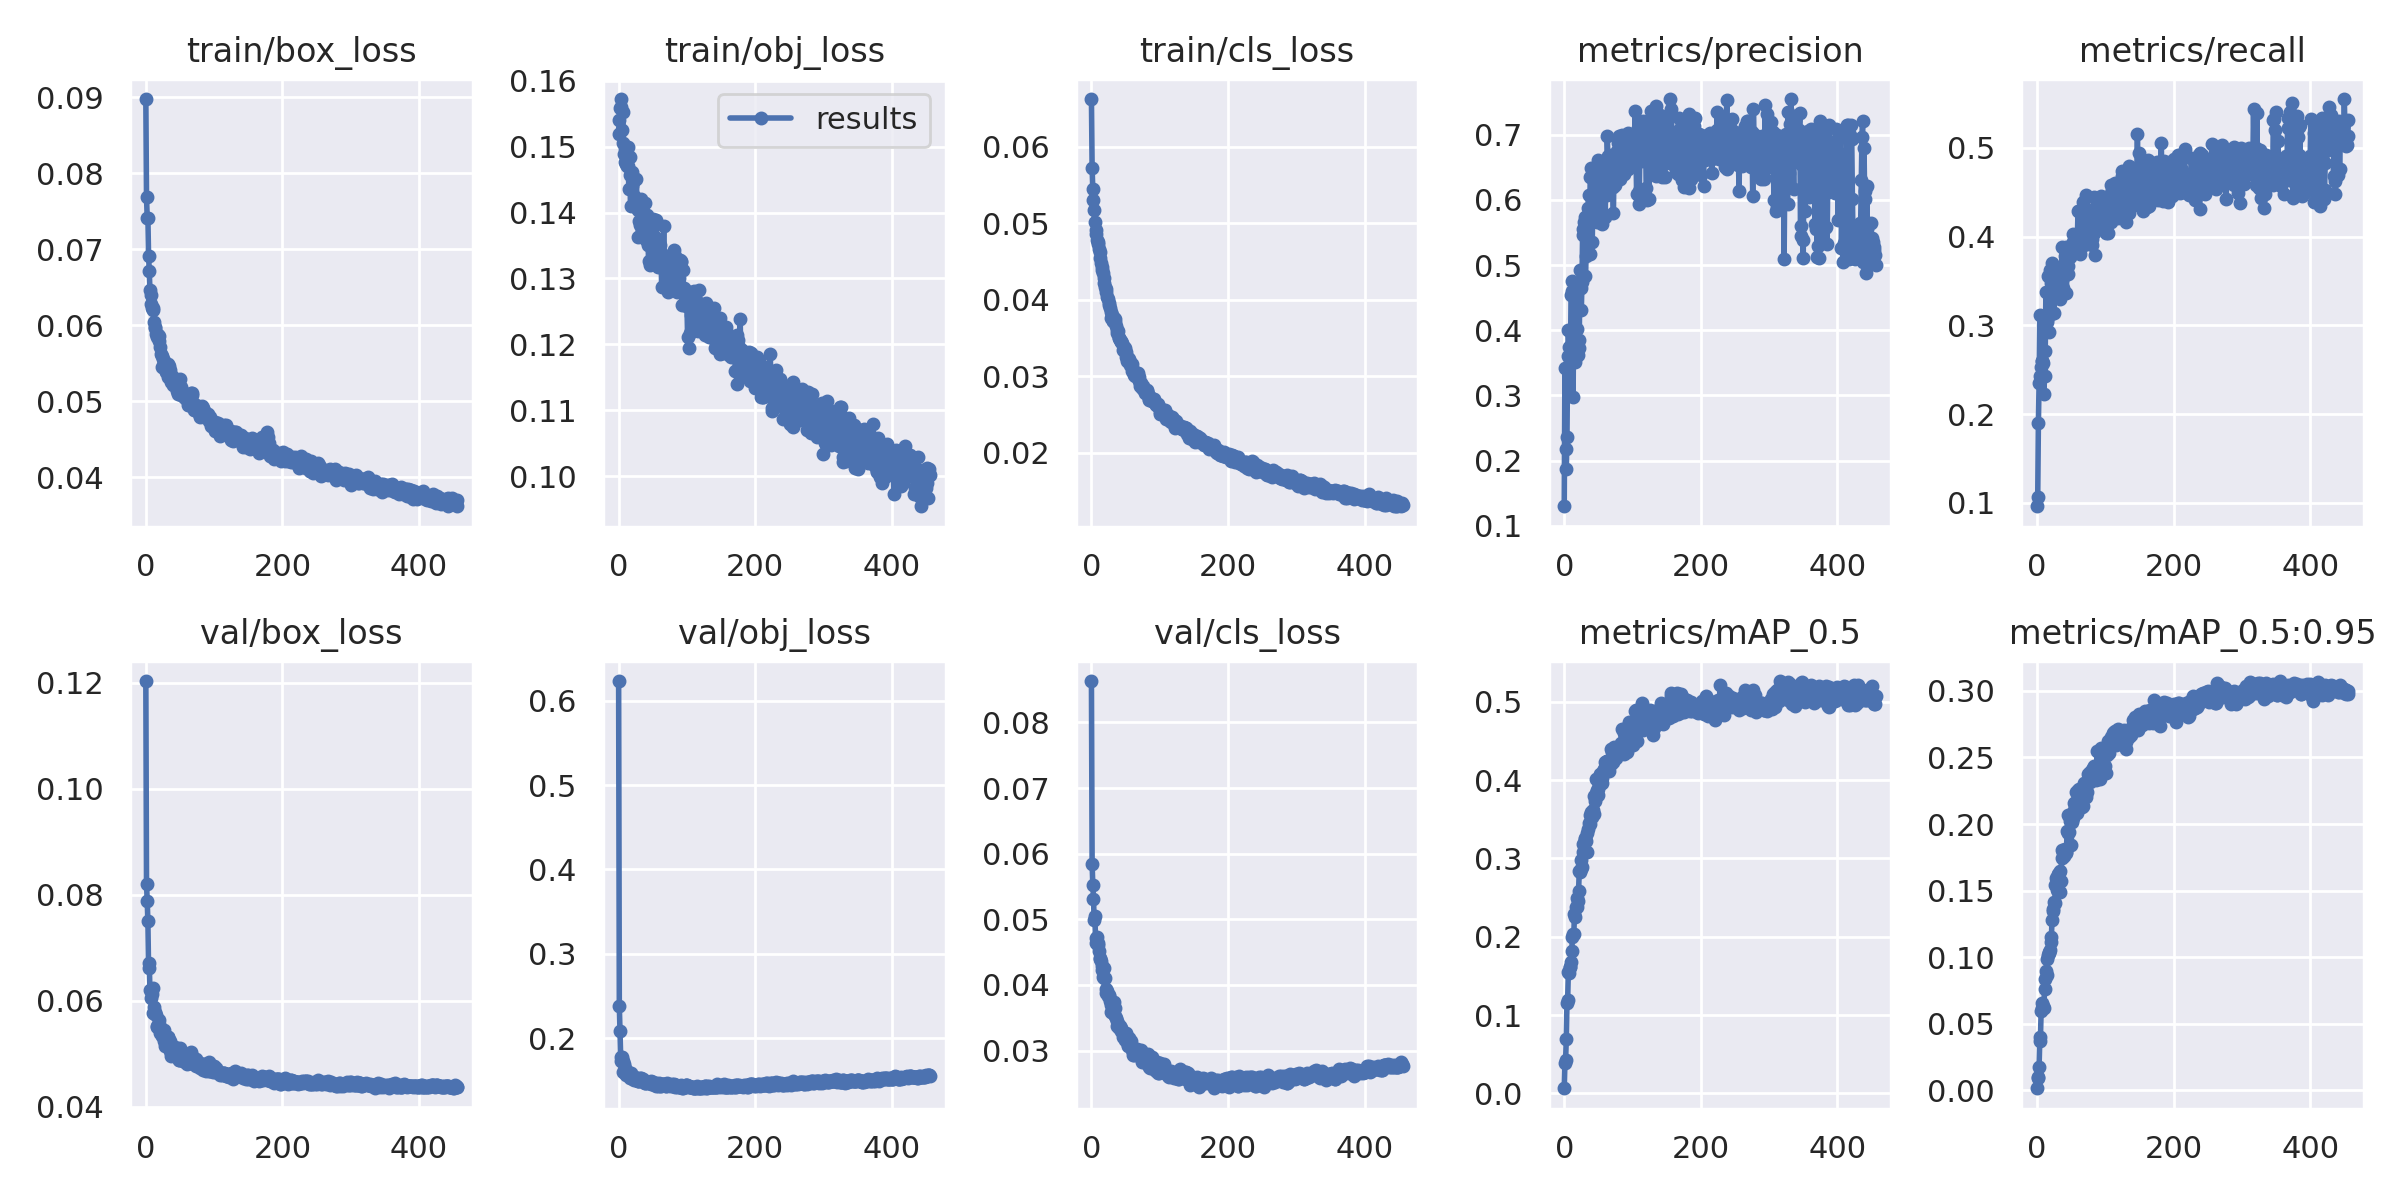

Values plotted in this chart, from the file beside it:
epoch, train/box_loss, train/obj_loss, train/cls_loss, metrics/precision, metrics/recall, metrics/mAP_0.5, metrics/mAP_0.5:0.95, val/box_loss, val/obj_loss, val/cls_loss, x/lr0, x/lr1, x/lr2
0, 0.08979, 0.152, 0.06624, 0.1298, 0.09606, 0.006522, 0.001488, 0.1203, 0.6233, 0.08631, 0.003286, 0.003286, 0.07042
1, 0.07687, 0.1541, 0.05718, 0.3417, 0.106, 0.03834, 0.00907, 0.08201, 0.2381, 0.05839, 0.006607, 0.006607, 0.04041
2, 0.07419, 0.1558, 0.05446, 0.2173, 0.1898, 0.04286, 0.009777, 0.07894, 0.2078, 0.05529, 0.009914, 0.009914, 0.01038
3, 0.07419, 0.156, 0.05306, 0.1873, 0.2351, 0.06906, 0.01751, 0.07499, 0.1777, 0.05311, 0.009941, 0.009941, 0.009941
4, 0.06918, 0.1572, 0.05173, 0.2354, 0.3111, 0.1159, 0.03722, 0.06627, 0.1729, 0.04982, 0.009941, 0.009941, 0.009941
5, 0.06721, 0.1526, 0.05014, 0.3601, 0.2429, 0.119, 0.03968, 0.06712, 0.1779, 0.05051, 0.009921, 0.009921, 0.009921
6, 0.06465, 0.1553, 0.04915, 0.4, 0.2534, 0.1543, 0.05927, 0.06201, 0.173, 0.04716, 0.009901, 0.009901, 0.009901
7, 0.06399, 0.1506, 0.04861, 0.374, 0.2597, 0.1539, 0.0617, 0.06056, 0.1599, 0.04635, 0.009881, 0.009881, 0.009881
8, 0.06278, 0.1489, 0.04781, 0.3517, 0.2598, 0.161, 0.06574, 0.0621, 0.1686, 0.04734, 0.009861, 0.009861, 0.009861
9, 0.06236, 0.1497, 0.04752, 0.3481, 0.2574, 0.1609, 0.06345, 0.06127, 0.1581, 0.04613, 0.009842, 0.009842, 0.009842
10, 0.06227, 0.1476, 0.04726, 0.4545, 0.2221, 0.1678, 0.06181, 0.06235, 0.165, 0.04634, 0.009822, 0.009822, 0.009822
11, 0.06199, 0.1474, 0.04661, 0.476, 0.2425, 0.1813, 0.07583, 0.05772, 0.1562, 0.04517, 0.009802, 0.009802, 0.009802
12, 0.06051, 0.1471, 0.04625, 0.4602, 0.2708, 0.1998, 0.0836, 0.05877, 0.1583, 0.04395, 0.009782, 0.009782, 0.009782
13, 0.05968, 0.1499, 0.04547, 0.2982, 0.338, 0.2031, 0.08924, 0.05751, 0.1583, 0.04406, 0.009762, 0.009762, 0.009762
14, 0.05973, 0.1471, 0.04488, 0.4543, 0.3062, 0.2031, 0.08646, 0.05784, 0.1599, 0.04358, 0.009743, 0.009743, 0.009743
15, 0.05886, 0.1436, 0.04433, 0.3787, 0.3041, 0.2283, 0.09893, 0.05735, 0.1553, 0.04224, 0.009723, 0.009723, 0.009723
16, 0.0585, 0.1457, 0.04388, 0.3511, 0.3561, 0.2253, 0.1014, 0.05514, 0.1554, 0.04291, 0.009703, 0.009703, 0.009703
17, 0.05891, 0.1484, 0.04354, 0.452, 0.2928, 0.2379, 0.1038, 0.05533, 0.153, 0.04127, 0.009683, 0.009683, 0.009683
18, 0.05877, 0.141, 0.04292, 0.402, 0.3151, 0.2377, 0.103, 0.05542, 0.158, 0.04266, 0.009663, 0.009663, 0.009663
19, 0.05867, 0.144, 0.04224, 0.3812, 0.3621, 0.2494, 0.1052, 0.05638, 0.1549, 0.04111, 0.009644, 0.009644, 0.009644
20, 0.058, 0.1462, 0.04165, 0.3617, 0.3481, 0.2457, 0.1114, 0.05569, 0.1544, 0.04104, 0.009624, 0.009624, 0.009624
21, 0.05719, 0.1447, 0.04146, 0.3728, 0.3123, 0.2585, 0.1154, 0.05394, 0.151, 0.03936, 0.009604, 0.009604, 0.009604
22, 0.05618, 0.1425, 0.04097, 0.3851, 0.3707, 0.2837, 0.128, 0.05386, 0.1506, 0.03883, 0.009584, 0.009584, 0.009584
23, 0.05604, 0.142, 0.04032, 0.4929, 0.3344, 0.282, 0.1349, 0.05341, 0.152, 0.03902, 0.009564, 0.009564, 0.009564
24, 0.0546, 0.1422, 0.04007, 0.4642, 0.3438, 0.2868, 0.1364, 0.05351, 0.1536, 0.03833, 0.009545, 0.009545, 0.009545
25, 0.05552, 0.142, 0.03937, 0.4304, 0.3141, 0.2973, 0.1413, 0.05336, 0.1511, 0.03827, 0.009525, 0.009525, 0.009525
26, 0.05536, 0.1451, 0.0396, 0.4742, 0.3395, 0.2893, 0.1406, 0.05445, 0.1517, 0.03845, 0.009505, 0.009505, 0.009505
27, 0.05509, 0.1407, 0.03895, 0.5557, 0.3392, 0.3084, 0.1542, 0.05239, 0.1503, 0.03749, 0.009485, 0.009485, 0.009485
28, 0.05467, 0.1404, 0.03836, 0.547, 0.3623, 0.3185, 0.1591, 0.05142, 0.1491, 0.03693, 0.009465, 0.009465, 0.009465
29, 0.05404, 0.1362, 0.03764, 0.5658, 0.3551, 0.3197, 0.1504, 0.05264, 0.1494, 0.03591, 0.009446, 0.009446, 0.009446
30, 0.05387, 0.1388, 0.03798, 0.574, 0.3602, 0.3265, 0.1615, 0.05207, 0.1496, 0.036, 0.009426, 0.009426, 0.009426
31, 0.05443, 0.1418, 0.03724, 0.4831, 0.3515, 0.3249, 0.1625, 0.05195, 0.1518, 0.03616, 0.009406, 0.009406, 0.009406
32, 0.05322, 0.1381, 0.03721, 0.5142, 0.3606, 0.3215, 0.1635, 0.05313, 0.153, 0.03572, 0.009386, 0.009386, 0.009386
33, 0.05493, 0.142, 0.03763, 0.5747, 0.33, 0.308, 0.1491, 0.05314, 0.1531, 0.03747, 0.009366, 0.009366, 0.009366
34, 0.05465, 0.1414, 0.03752, 0.545, 0.3658, 0.3324, 0.1647, 0.05177, 0.1492, 0.03642, 0.009347, 0.009347, 0.009347
35, 0.05408, 0.1382, 0.03704, 0.5872, 0.3404, 0.3376, 0.1574, 0.05236, 0.151, 0.03525, 0.009327, 0.009327, 0.009327
36, 0.05342, 0.1364, 0.03661, 0.608, 0.3511, 0.3451, 0.1747, 0.05049, 0.149, 0.0349, 0.009307, 0.009307, 0.009307
37, 0.05262, 0.137, 0.03603, 0.5166, 0.3882, 0.3441, 0.1808, 0.04968, 0.1476, 0.03455, 0.009287, 0.009287, 0.009287
38, 0.05274, 0.1388, 0.03571, 0.6352, 0.3415, 0.3548, 0.1787, 0.05069, 0.1472, 0.0338, 0.009267, 0.009267, 0.009267
39, 0.05337, 0.1415, 0.03593, 0.6497, 0.3376, 0.3593, 0.1759, 0.05118, 0.1472, 0.03411, 0.009248, 0.009248, 0.009248
40, 0.05219, 0.1359, 0.03505, 0.6006, 0.367, 0.3533, 0.1802, 0.05034, 0.1483, 0.03366, 0.009228, 0.009228, 0.009228
41, 0.0525, 0.138, 0.03502, 0.5359, 0.3776, 0.3575, 0.1815, 0.05097, 0.1465, 0.03337, 0.009208, 0.009208, 0.009208
42, 0.05257, 0.1397, 0.0348, 0.5987, 0.388, 0.3616, 0.1791, 0.05079, 0.1473, 0.0337, 0.009188, 0.009188, 0.009188
43, 0.0526, 0.1351, 0.03455, 0.6406, 0.3363, 0.3563, 0.178, 0.05128, 0.1482, 0.03349, 0.009168, 0.009168, 0.009168
44, 0.05294, 0.1327, 0.03465, 0.5988, 0.3854, 0.3796, 0.1948, 0.04955, 0.1473, 0.03295, 0.009149, 0.009149, 0.009149
45, 0.05219, 0.1371, 0.03433, 0.6407, 0.3583, 0.3728, 0.1935, 0.05032, 0.1478, 0.03291, 0.009129, 0.009129, 0.009129
46, 0.05133, 0.132, 0.03349, 0.6383, 0.3664, 0.4008, 0.2067, 0.04982, 0.147, 0.03207, 0.009109, 0.009109, 0.009109
47, 0.05103, 0.1326, 0.03379, 0.6095, 0.3838, 0.3833, 0.194, 0.04993, 0.1487, 0.03204, 0.009089, 0.009089, 0.009089
48, 0.05175, 0.1379, 0.03341, 0.5661, 0.3896, 0.3875, 0.2044, 0.0488, 0.1455, 0.03218, 0.009069, 0.009069, 0.009069
49, 0.05188, 0.136, 0.03366, 0.6619, 0.3766, 0.3884, 0.2022, 0.04888, 0.1453, 0.0316, 0.00905, 0.00905, 0.00905
50, 0.05296, 0.139, 0.03255, 0.6076, 0.3857, 0.3812, 0.1841, 0.05116, 0.1478, 0.03275, 0.00903, 0.00903, 0.00903
51, 0.05192, 0.1358, 0.03319, 0.6171, 0.3798, 0.3945, 0.2018, 0.04986, 0.1459, 0.03178, 0.00901, 0.00901, 0.00901
52, 0.05084, 0.1382, 0.03205, 0.6074, 0.4025, 0.3946, 0.2046, 0.0496, 0.1457, 0.0318, 0.00899, 0.00899, 0.00899
53, 0.05092, 0.1362, 0.03245, 0.6322, 0.394, 0.4077, 0.2089, 0.04969, 0.1437, 0.03086, 0.00897, 0.00897, 0.00897
54, 0.05093, 0.1337, 0.03219, 0.5731, 0.3959, 0.3968, 0.2159, 0.04858, 0.143, 0.03077, 0.008951, 0.008951, 0.008951
55, 0.05095, 0.1389, 0.03226, 0.5627, 0.4004, 0.3958, 0.2111, 0.04954, 0.1464, 0.03193, 0.008931, 0.008931, 0.008931
56, 0.05058, 0.1335, 0.0319, 0.6228, 0.3862, 0.4029, 0.213, 0.04899, 0.1446, 0.03121, 0.008911, 0.008911, 0.008911
57, 0.05047, 0.1318, 0.03146, 0.6447, 0.3967, 0.4118, 0.2242, 0.04842, 0.1434, 0.03072, 0.008891, 0.008891, 0.008891
58, 0.05053, 0.1353, 0.03164, 0.6211, 0.3874, 0.4137, 0.218, 0.049, 0.145, 0.03149, 0.008871, 0.008871, 0.008871
59, 0.05094, 0.1352, 0.03159, 0.6346, 0.3963, 0.4145, 0.2083, 0.04969, 0.1463, 0.0301, 0.008852, 0.008852, 0.008852
... 397 more rows
